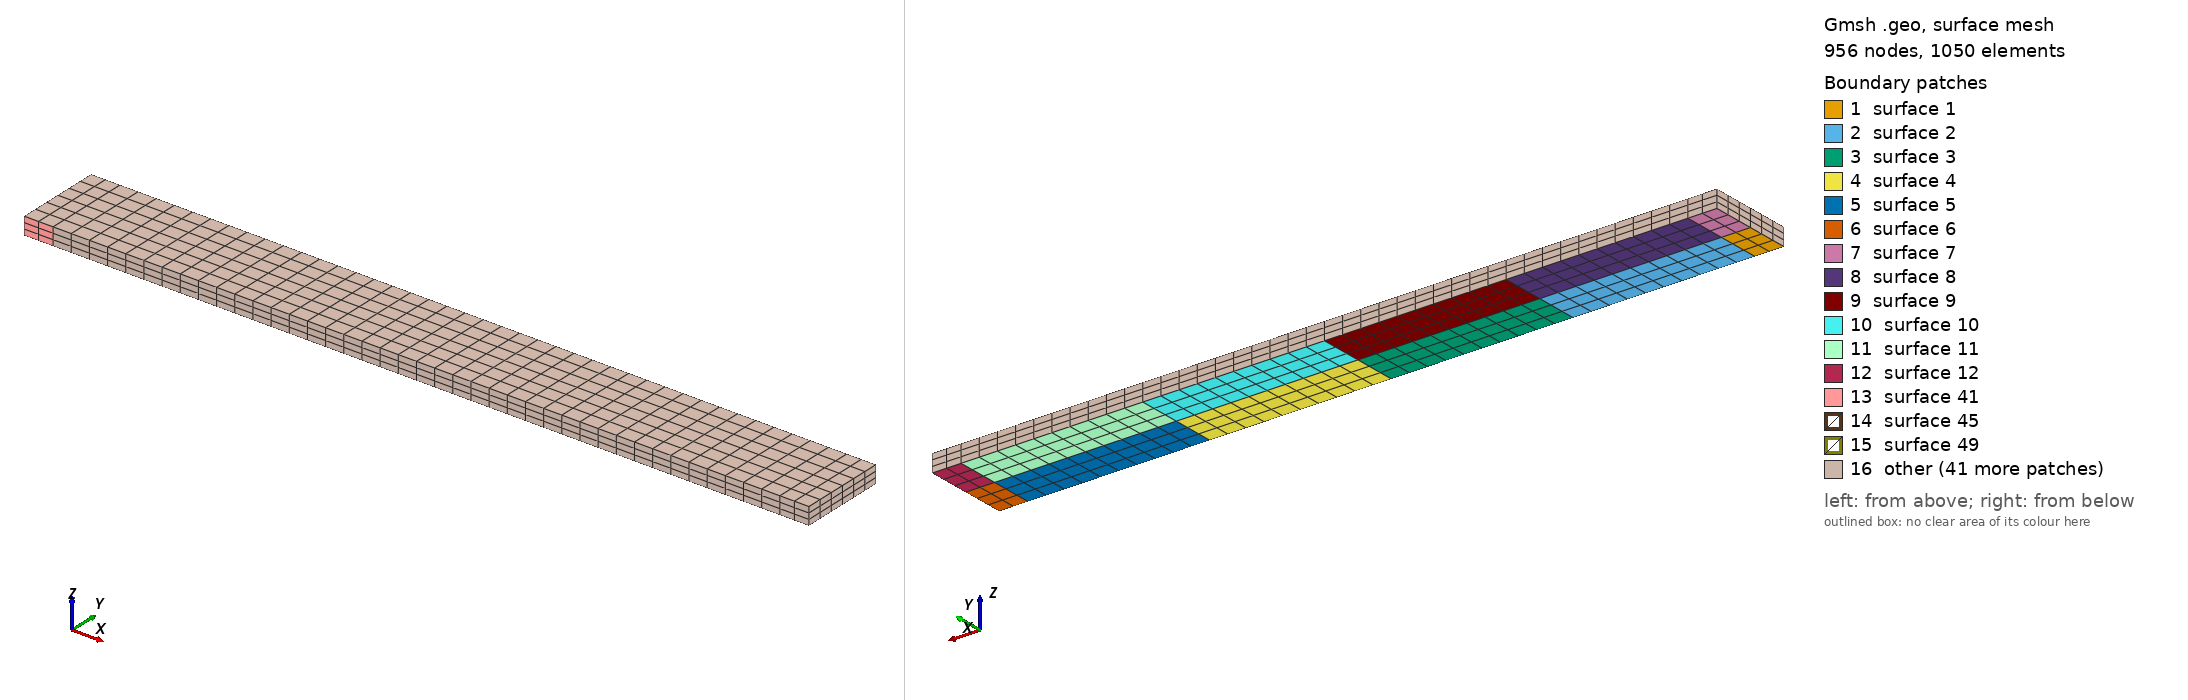

Gmsh geometry script, surface-meshed: 956 nodes, 1050 surface elements. Boundary patches (legend numbers): 1 surface 1, 2 surface 2, 3 surface 3, 4 surface 4, 5 surface 5, 6 surface 6, 7 surface 7, 8 surface 8, 9 surface 9, 10 surface 10, 11 surface 11, 12 surface 12, 13 surface 41, 14 surface 45, 15 surface 49, 16 other. Left view from above one corner, right view from below the opposite corner. The script declares no physical surfaces, so the legend lists its geometric surfaces. The drawing asked Gmsh for element sizes between 1% and 20% of the model's largest extent; the script's own settings can give other sizes.

=== hui.geo (drawn) ===
L1=0.2;
L2=1.25;
W1=0.3;
Point(1)={0.0,0.0,0.0};
Point(2)={L1,0.0,0.0};
Point(3)={L1+L2,0.0,0.0};
Point(4)={L1+2*L2,0.0,0.0};
Point(5)={L1+3*L2,0.0,0.0};
Point(6)={L1+4*L2,0.0,0.0};
Point(7)={2*L1+4*L2,0.0,0.0};
Point(8)={0.0,W1,0.0};
Point(9)={L1,W1,0.0};
Point(10)={L1+L2,W1,0.0};
Point(11)={L1+2*L2,W1,0.0};
Point(12)={L1+3*L2,W1,0.0};
Point(13)={L1+4*L2,W1,0.0};
Point(14)={2*L1+4*L2,W1,0.0};
Point(15)={0.0,2*W1,0.0};
Point(16)={L1,2*W1,0.0};
Point(17)={L1+L2,2*W1,0.0};
Point(18)={L1+2*L2,2*W1,0.0};
Point(19)={L1+3*L2,2*W1,0.0};
Point(20)={L1+4*L2,2*W1,0.0};
Point(21)={2*L1+4*L2,2*W1,0.0};//+
Line(1) = {1, 2};
//+
Line(2) = {2, 3};
//+
Line(3) = {3, 4};
//+
Line(4) = {4, 5};
//+
Line(5) = {5, 6};
//+
Line(6) = {6, 7};
//+
Line(7) = {8, 9};
//+
Line(8) = {9, 10};
//+
Line(9) = {10, 11};
//+
Line(10) = {11, 12};
//+
Line(11) = {12, 13};
//+
Line(12) = {13, 14};
//+
Line(13) = {15, 16};
//+
Line(14) = {16, 17};
//+
Line(15) = {17, 18};
//+
Line(16) = {18, 19};
//+
Line(17) = {19, 20};
//+
Line(18) = {20, 21};
//+
Line(19) = {1, 8};
//+
Line(20) = {8, 15};
//+
Line(21) = {2, 9};
//+
Line(22) = {9, 16};
//+
Line(23) = {3, 10};
//+
Line(24) = {10, 17};
//+
Line(25) = {4, 11};
//+
Line(26) = {11, 18};
//+
Line(27) = {5, 12};
//+
Line(28) = {12, 19};
//+
Line(29) = {6, 13};
//+
Line(30) = {13, 20};
//+
Line(31) = {7, 14};
//+
Line(32) = {14, 21};
//+
Curve Loop(1) = {1, 21, -7, -19};
//+
Plane Surface(1) = {1};
//+
Curve Loop(2) = {2, 23, -8, -21};
//+
Plane Surface(2) = {2};
//+
Curve Loop(3) = {3, 25, -9, -23};
//+
Plane Surface(3) = {3};
//+
Curve Loop(4) = {4, 27, -10, -25};
//+
Plane Surface(4) = {4};
//+
Curve Loop(5) = {5, 29, -11, -27};
//+
Plane Surface(5) = {5};
//+
Curve Loop(6) = {6, 31, -12, -29};
//+
Plane Surface(6) = {6};
//+
Curve Loop(7) = {7, 22, -13, -20};
//+
Plane Surface(7) = {7};
//+
Curve Loop(8) = {8, 24, -14, -22};
//+
Plane Surface(8) = {8};
//+
Curve Loop(9) = {9, 26, -15, -24};
//+
Plane Surface(9) = {9};
//+
Curve Loop(10) = {10, 28, -16, -26};
//+
Plane Surface(10) = {10};
//+
Curve Loop(11) = {11, 30, -17, -28};
//+
Plane Surface(11) = {11};
//+
Curve Loop(12) = {12, 32, -18, -30};
//+
Plane Surface(12) = {12};
//+
Transfinite Curve {1, 7, 13, 6, 12, 18} = 3 Using Progression 1;
//+
Transfinite Curve {19, 21, 23, 25, 27, 29, 31, 20, 22, 24, 26, 28, 30, 32} = 4 Using Progression 1;
//+
Transfinite Curve {2, 8, 14, 3, 9, 15, 4, 10, 16, 5, 11, 17} = 11 Using Progression 1;
//+
Transfinite Surface {1} = {1, 2, 9, 8};
//+
Transfinite Surface {2} = {2, 3, 10, 9};
//+
Transfinite Surface {3} = {3, 4, 11, 10};
//+
Transfinite Surface {4} = {4, 5, 12, 11};
//+
Transfinite Surface {5} = {5, 6, 13, 12};
//+
Transfinite Surface {6} = {6, 7, 14, 13};
//+
Transfinite Surface {7} = {8, 9, 16, 15};
//+
Transfinite Surface {8} = {9, 10, 17, 16};
//+
Transfinite Surface {9} = {10, 11, 18, 17};
//+
Transfinite Surface {10} = {11, 12, 19, 18};
//+
Transfinite Surface {11} = {12, 13, 20, 19};
//+
Transfinite Surface {12} = {13, 14, 21, 20};
//+
Recombine Surface {1, 2, 3, 4, 5, 6, 7, 8, 9, 10, 11, 12};
//+
Extrude {0, 0, 0.12} {
  Surface{1}; Surface{2}; Surface{3}; Surface{4}; Surface{5}; Surface{6}; Surface{7}; Surface{8}; Surface{9}; Surface{10}; Surface{11}; Surface{12}; Layers {3}; Recombine;
}
//+
Physical Volume("BEAM", 297) = {1, 2, 3, 4, 5, 6, 7, 8, 9, 10, 11, 12};
